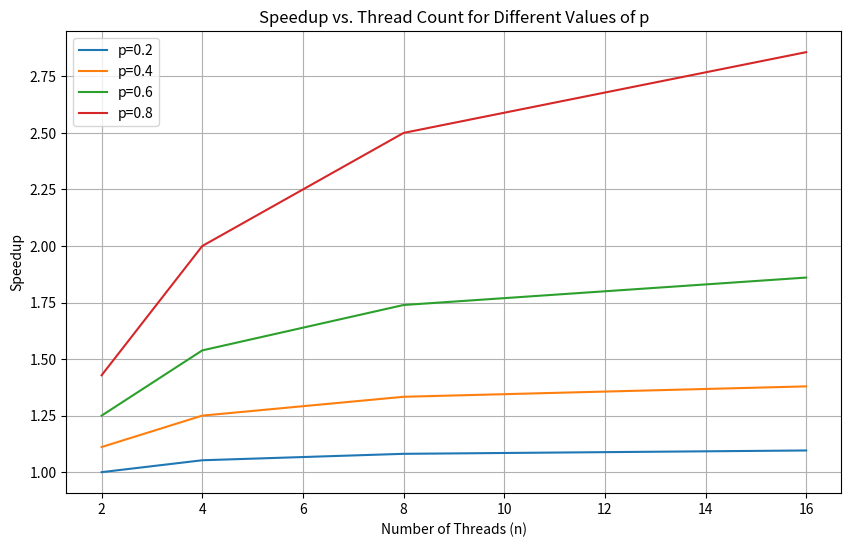

Recreate this plot in Python.
import matplotlib.pyplot as plt
import numpy as np

# Efficiency factor (e)
e = 0.1

# Parallelizable part (p) values
p_values = [0.2, 0.4, 0.6, 0.8]

# Thread counts (n)
thread_counts = [2, 4, 8, 16]

# Initialize a dictionary to store results
speedup_results = {}

# Calculate speedup for each combination of p and n
for p in p_values:
    speedup_values = []
    for n in thread_counts:
        speedup = 1 / ((1 - p) + (p / n) + e)
        speedup_values.append(speedup)
    speedup_results[p] = speedup_values

# Plot the speedup results
plt.figure(figsize=(10, 6))
for p, speedups in speedup_results.items():
    plt.plot(thread_counts, speedups, label=f'p={p}')

plt.title("Speedup vs. Thread Count for Different Values of p")
plt.xlabel("Number of Threads (n)")
plt.ylabel("Speedup")
plt.legend()
plt.grid(True)
plt.savefig('speedup.png')
plt.show()
